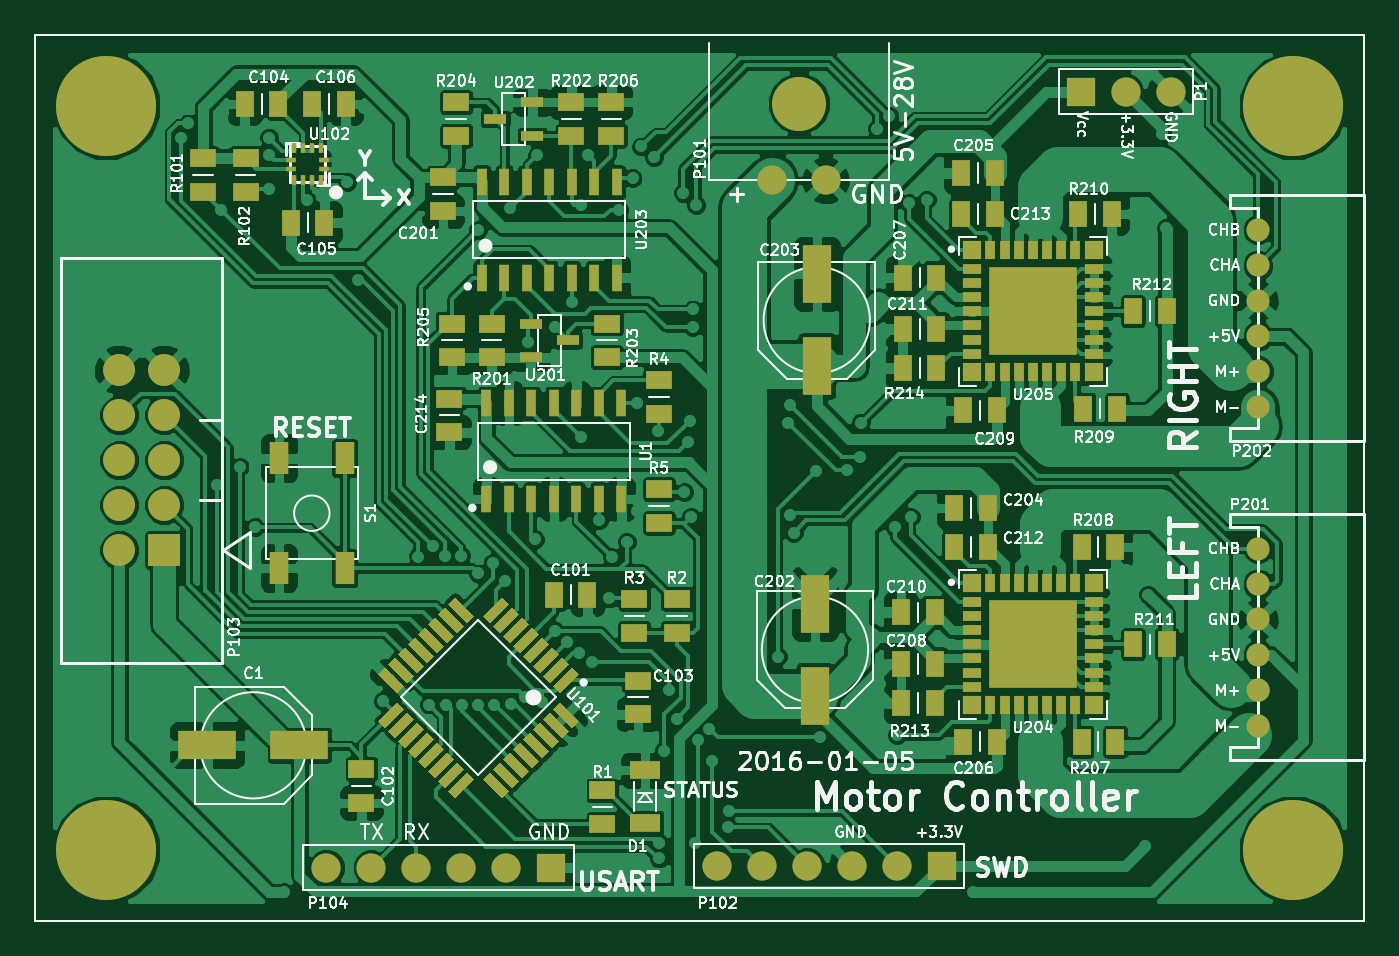
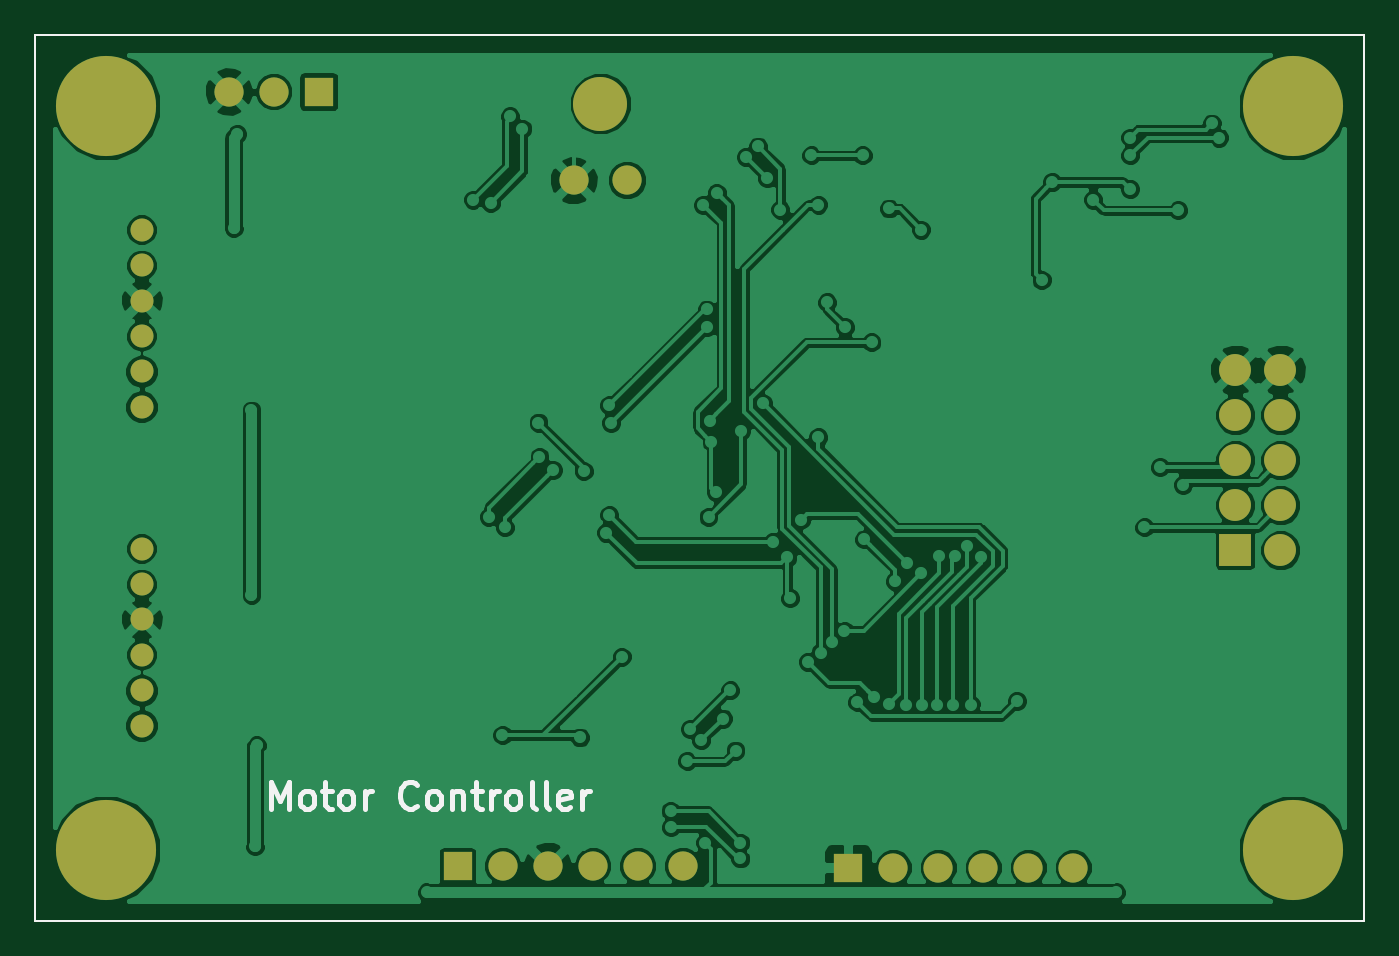
Circuit board: 7 layer files. Board 75.0 x 50.0 mm.
- bottom_copper: motor-controller.gbl (109060 bytes)
- bottom_silk: motor-controller.gbo (5912 bytes)
- bottom_mask: motor-controller.gbs (1881 bytes)
- outline: motor-controller.gm1 (517 bytes)
- top_copper: motor-controller.gtl (236761 bytes)
- top_silk: motor-controller.gto (127374 bytes)
- top_mask: motor-controller.gts (13032 bytes)

=== bottom_copper: motor-controller.gbl (109060 bytes, source omitted) ===
=== bottom_silk: motor-controller.gbo ===
G04 #@! TF.FileFunction,Legend,Bot*
%FSLAX46Y46*%
G04 Gerber Fmt 4.6, Leading zero omitted, Abs format (unit mm)*
G04 Created by KiCad (PCBNEW (2015-12-27 BZR 6404, Git c4ea4dc)-product) date Sat 09 Jan 2016 11:17:19 AM EST*
%MOMM*%
G01*
G04 APERTURE LIST*
%ADD10C,0.100000*%
%ADD11C,0.300000*%
%ADD12C,1.300000*%
%ADD13R,1.650000X1.650000*%
%ADD14C,1.650000*%
%ADD15R,1.800000X1.800000*%
%ADD16C,1.800000*%
%ADD17C,3.050000*%
%ADD18C,5.650000*%
G04 APERTURE END LIST*
D10*
X113000000Y-150000000D02*
X113000000Y-100000000D01*
X188000000Y-150000000D02*
X113000000Y-150000000D01*
X188000000Y-100000000D02*
X188000000Y-150000000D01*
X113000000Y-100000000D02*
X188000000Y-100000000D01*
D11*
X174692856Y-143678571D02*
X174692856Y-142178571D01*
X174192856Y-143250000D01*
X173692856Y-142178571D01*
X173692856Y-143678571D01*
X172764284Y-143678571D02*
X172907142Y-143607143D01*
X172978570Y-143535714D01*
X173049999Y-143392857D01*
X173049999Y-142964286D01*
X172978570Y-142821429D01*
X172907142Y-142750000D01*
X172764284Y-142678571D01*
X172549999Y-142678571D01*
X172407142Y-142750000D01*
X172335713Y-142821429D01*
X172264284Y-142964286D01*
X172264284Y-143392857D01*
X172335713Y-143535714D01*
X172407142Y-143607143D01*
X172549999Y-143678571D01*
X172764284Y-143678571D01*
X171835713Y-142678571D02*
X171264284Y-142678571D01*
X171621427Y-142178571D02*
X171621427Y-143464286D01*
X171549999Y-143607143D01*
X171407141Y-143678571D01*
X171264284Y-143678571D01*
X170549998Y-143678571D02*
X170692856Y-143607143D01*
X170764284Y-143535714D01*
X170835713Y-143392857D01*
X170835713Y-142964286D01*
X170764284Y-142821429D01*
X170692856Y-142750000D01*
X170549998Y-142678571D01*
X170335713Y-142678571D01*
X170192856Y-142750000D01*
X170121427Y-142821429D01*
X170049998Y-142964286D01*
X170049998Y-143392857D01*
X170121427Y-143535714D01*
X170192856Y-143607143D01*
X170335713Y-143678571D01*
X170549998Y-143678571D01*
X169407141Y-143678571D02*
X169407141Y-142678571D01*
X169407141Y-142964286D02*
X169335713Y-142821429D01*
X169264284Y-142750000D01*
X169121427Y-142678571D01*
X168978570Y-142678571D01*
X166478570Y-143535714D02*
X166549999Y-143607143D01*
X166764285Y-143678571D01*
X166907142Y-143678571D01*
X167121427Y-143607143D01*
X167264285Y-143464286D01*
X167335713Y-143321429D01*
X167407142Y-143035714D01*
X167407142Y-142821429D01*
X167335713Y-142535714D01*
X167264285Y-142392857D01*
X167121427Y-142250000D01*
X166907142Y-142178571D01*
X166764285Y-142178571D01*
X166549999Y-142250000D01*
X166478570Y-142321429D01*
X165621427Y-143678571D02*
X165764285Y-143607143D01*
X165835713Y-143535714D01*
X165907142Y-143392857D01*
X165907142Y-142964286D01*
X165835713Y-142821429D01*
X165764285Y-142750000D01*
X165621427Y-142678571D01*
X165407142Y-142678571D01*
X165264285Y-142750000D01*
X165192856Y-142821429D01*
X165121427Y-142964286D01*
X165121427Y-143392857D01*
X165192856Y-143535714D01*
X165264285Y-143607143D01*
X165407142Y-143678571D01*
X165621427Y-143678571D01*
X164478570Y-142678571D02*
X164478570Y-143678571D01*
X164478570Y-142821429D02*
X164407142Y-142750000D01*
X164264284Y-142678571D01*
X164049999Y-142678571D01*
X163907142Y-142750000D01*
X163835713Y-142892857D01*
X163835713Y-143678571D01*
X163335713Y-142678571D02*
X162764284Y-142678571D01*
X163121427Y-142178571D02*
X163121427Y-143464286D01*
X163049999Y-143607143D01*
X162907141Y-143678571D01*
X162764284Y-143678571D01*
X162264284Y-143678571D02*
X162264284Y-142678571D01*
X162264284Y-142964286D02*
X162192856Y-142821429D01*
X162121427Y-142750000D01*
X161978570Y-142678571D01*
X161835713Y-142678571D01*
X161121427Y-143678571D02*
X161264285Y-143607143D01*
X161335713Y-143535714D01*
X161407142Y-143392857D01*
X161407142Y-142964286D01*
X161335713Y-142821429D01*
X161264285Y-142750000D01*
X161121427Y-142678571D01*
X160907142Y-142678571D01*
X160764285Y-142750000D01*
X160692856Y-142821429D01*
X160621427Y-142964286D01*
X160621427Y-143392857D01*
X160692856Y-143535714D01*
X160764285Y-143607143D01*
X160907142Y-143678571D01*
X161121427Y-143678571D01*
X159764284Y-143678571D02*
X159907142Y-143607143D01*
X159978570Y-143464286D01*
X159978570Y-142178571D01*
X158978570Y-143678571D02*
X159121428Y-143607143D01*
X159192856Y-143464286D01*
X159192856Y-142178571D01*
X157835714Y-143607143D02*
X157978571Y-143678571D01*
X158264285Y-143678571D01*
X158407142Y-143607143D01*
X158478571Y-143464286D01*
X158478571Y-142892857D01*
X158407142Y-142750000D01*
X158264285Y-142678571D01*
X157978571Y-142678571D01*
X157835714Y-142750000D01*
X157764285Y-142892857D01*
X157764285Y-143035714D01*
X158478571Y-143178571D01*
X157121428Y-143678571D02*
X157121428Y-142678571D01*
X157121428Y-142964286D02*
X157050000Y-142821429D01*
X156978571Y-142750000D01*
X156835714Y-142678571D01*
X156692857Y-142678571D01*
%LPC*%
D12*
X182000000Y-139000000D03*
X182000000Y-137000000D03*
X182000000Y-135000000D03*
X182000000Y-133000000D03*
X182000000Y-131000000D03*
X182000000Y-129000000D03*
D13*
X164160000Y-146900000D03*
D14*
X161620000Y-146900000D03*
X159080000Y-146900000D03*
X156540000Y-146900000D03*
X154000000Y-146900000D03*
X151460000Y-146900000D03*
D15*
X120270000Y-129080000D03*
D16*
X117730000Y-129080000D03*
X120270000Y-126540000D03*
X117730000Y-126540000D03*
X120270000Y-124000000D03*
X117730000Y-124000000D03*
X120270000Y-121460000D03*
X117730000Y-121460000D03*
X120270000Y-118920000D03*
X117730000Y-118920000D03*
D13*
X142120000Y-147000000D03*
D14*
X139580000Y-147000000D03*
X137040000Y-147000000D03*
X134500000Y-147000000D03*
X131960000Y-147000000D03*
X129420000Y-147000000D03*
D12*
X182000000Y-121000000D03*
X182000000Y-119000000D03*
X182000000Y-117000000D03*
X182000000Y-115000000D03*
X182000000Y-113000000D03*
X182000000Y-111000000D03*
D14*
X154600000Y-108200000D03*
X157600000Y-108200000D03*
D17*
X156100000Y-103880000D03*
D13*
X172000000Y-103200000D03*
D14*
X174540000Y-103200000D03*
X177080000Y-103200000D03*
D18*
X117000000Y-146000000D03*
X184000000Y-146000000D03*
X184000000Y-104000000D03*
X117000000Y-104000000D03*
M02*

=== bottom_mask: motor-controller.gbs ===
G04 #@! TF.FileFunction,Soldermask,Bot*
%FSLAX46Y46*%
G04 Gerber Fmt 4.6, Leading zero omitted, Abs format (unit mm)*
G04 Created by KiCad (PCBNEW (2015-12-27 BZR 6404, Git c4ea4dc)-product) date Sat 09 Jan 2016 11:17:19 AM EST*
%MOMM*%
G01*
G04 APERTURE LIST*
%ADD10C,0.100000*%
%ADD11C,1.300000*%
%ADD12R,1.650000X1.650000*%
%ADD13C,1.650000*%
%ADD14R,1.800000X1.800000*%
%ADD15C,1.800000*%
%ADD16C,3.050000*%
%ADD17C,5.650000*%
G04 APERTURE END LIST*
D10*
X113000000Y-150000000D02*
X113000000Y-100000000D01*
X188000000Y-150000000D02*
X113000000Y-150000000D01*
X188000000Y-100000000D02*
X188000000Y-150000000D01*
X113000000Y-100000000D02*
X188000000Y-100000000D01*
D11*
X182000000Y-139000000D03*
X182000000Y-137000000D03*
X182000000Y-135000000D03*
X182000000Y-133000000D03*
X182000000Y-131000000D03*
X182000000Y-129000000D03*
D12*
X164160000Y-146900000D03*
D13*
X161620000Y-146900000D03*
X159080000Y-146900000D03*
X156540000Y-146900000D03*
X154000000Y-146900000D03*
X151460000Y-146900000D03*
D14*
X120270000Y-129080000D03*
D15*
X117730000Y-129080000D03*
X120270000Y-126540000D03*
X117730000Y-126540000D03*
X120270000Y-124000000D03*
X117730000Y-124000000D03*
X120270000Y-121460000D03*
X117730000Y-121460000D03*
X120270000Y-118920000D03*
X117730000Y-118920000D03*
D12*
X142120000Y-147000000D03*
D13*
X139580000Y-147000000D03*
X137040000Y-147000000D03*
X134500000Y-147000000D03*
X131960000Y-147000000D03*
X129420000Y-147000000D03*
D11*
X182000000Y-121000000D03*
X182000000Y-119000000D03*
X182000000Y-117000000D03*
X182000000Y-115000000D03*
X182000000Y-113000000D03*
X182000000Y-111000000D03*
D13*
X154600000Y-108200000D03*
X157600000Y-108200000D03*
D16*
X156100000Y-103880000D03*
D12*
X172000000Y-103200000D03*
D13*
X174540000Y-103200000D03*
X177080000Y-103200000D03*
D17*
X117000000Y-146000000D03*
X184000000Y-146000000D03*
X184000000Y-104000000D03*
X117000000Y-104000000D03*
M02*

=== outline: motor-controller.gm1 ===
G04 #@! TF.FileFunction,Profile,NP*
%FSLAX46Y46*%
G04 Gerber Fmt 4.6, Leading zero omitted, Abs format (unit mm)*
G04 Created by KiCad (PCBNEW (2015-12-27 BZR 6404, Git c4ea4dc)-product) date Sat 09 Jan 2016 11:17:19 AM EST*
%MOMM*%
G01*
G04 APERTURE LIST*
%ADD10C,0.100000*%
G04 APERTURE END LIST*
D10*
X113000000Y-150000000D02*
X113000000Y-100000000D01*
X188000000Y-150000000D02*
X113000000Y-150000000D01*
X188000000Y-100000000D02*
X188000000Y-150000000D01*
X113000000Y-100000000D02*
X188000000Y-100000000D01*
M02*

=== top_copper: motor-controller.gtl (236761 bytes, source omitted) ===
=== top_silk: motor-controller.gto (127374 bytes, source omitted) ===
=== top_mask: motor-controller.gts (13032 bytes, source omitted) ===
